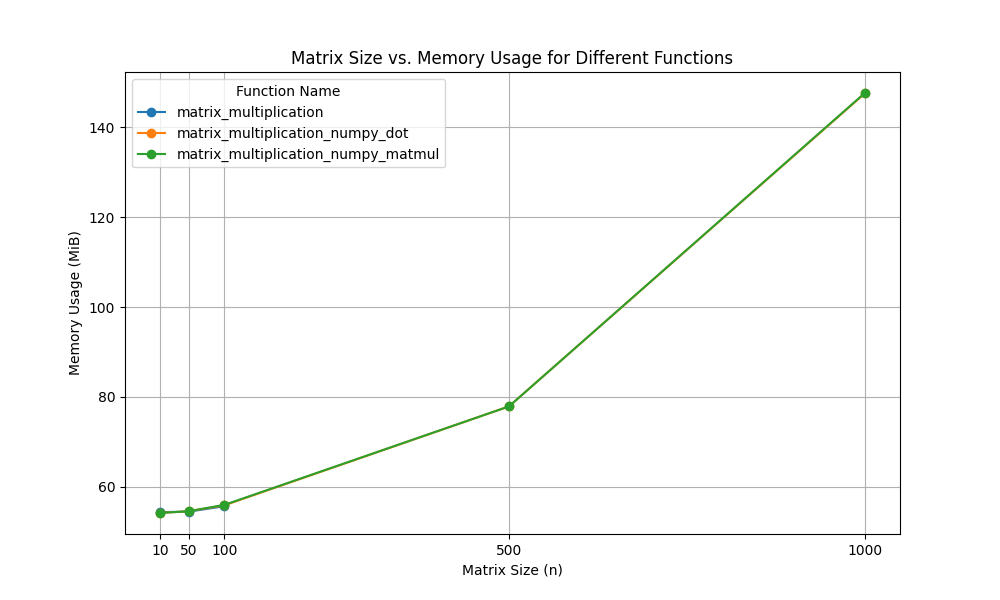

The file beside this chart, header and first rows:
name, n, memory_usage(MiB)
matrix_multiplication, 10, 54.4
matrix_multiplication, 50, 54.5
matrix_multiplication, 100, 55.7
matrix_multiplication_numpy_dot, 10, 54.2
matrix_multiplication_numpy_dot, 50, 54.6
matrix_multiplication_numpy_dot, 100, 55.9
matrix_multiplication_numpy_dot, 500, 77.9
matrix_multiplication_numpy_dot, 1000, 147.5
matrix_multiplication_numpy_matmul, 10, 54.2
matrix_multiplication_numpy_matmul, 50, 54.6
matrix_multiplication_numpy_matmul, 100, 56.0
matrix_multiplication_numpy_matmul, 500, 77.9
matrix_multiplication_numpy_matmul, 1000, 147.6
